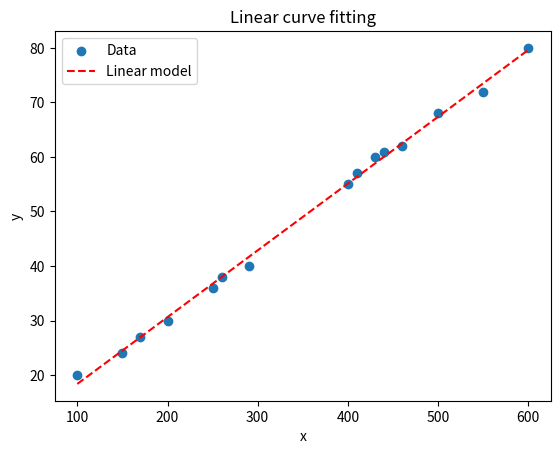

This chart was generated by the following Python code:
#일반적인 curve fitting 예제 (scipy.optimization 패키지 이용)
#Linear

import numpy as np
from scipy.optimize import curve_fit
import matplotlib.pyplot as plt

#Data
data = np.array([[100, 20],
		[150, 24],
		[170, 27],
		[200, 30],
		[250, 36],
		[260, 38],
		[290, 40],
		[400, 55],
		[410, 57],
		[430, 60],
		[440, 61],
		[460, 62],
		[500, 68],
		[550, 72],
		[600, 80]])

#데이터 분리
x_data = data[:,0] #x_data = data[:,0].reshape(-1,1)으로 하면 row vector로 되어서 ㄴㄴ. column vector로 해야함.
y_data = data[:,1]
print(type(x_data))
print(type(data[:,0].reshape(-1,1)))

#모델 형태 지정 1
def Linear_model(x_data, coeff, bias):
    return coeff*x_data + bias

#Data fitting 1
popt, pcov = curve_fit(Linear_model, x_data, y_data)
print(popt)
print(pcov)
y_predict_linear = Linear_model(x_data, popt[0], popt[1])
plt.figure(1)
plt.scatter(data[:, 0], data[:, 1],label='Data')
plt.plot(x_data, y_predict_linear,'r--',label='Linear model')
plt.title("Linear curve fitting")
plt.legend(loc='best')
plt.xlabel("x")
plt.ylabel("y")
plt.show()

